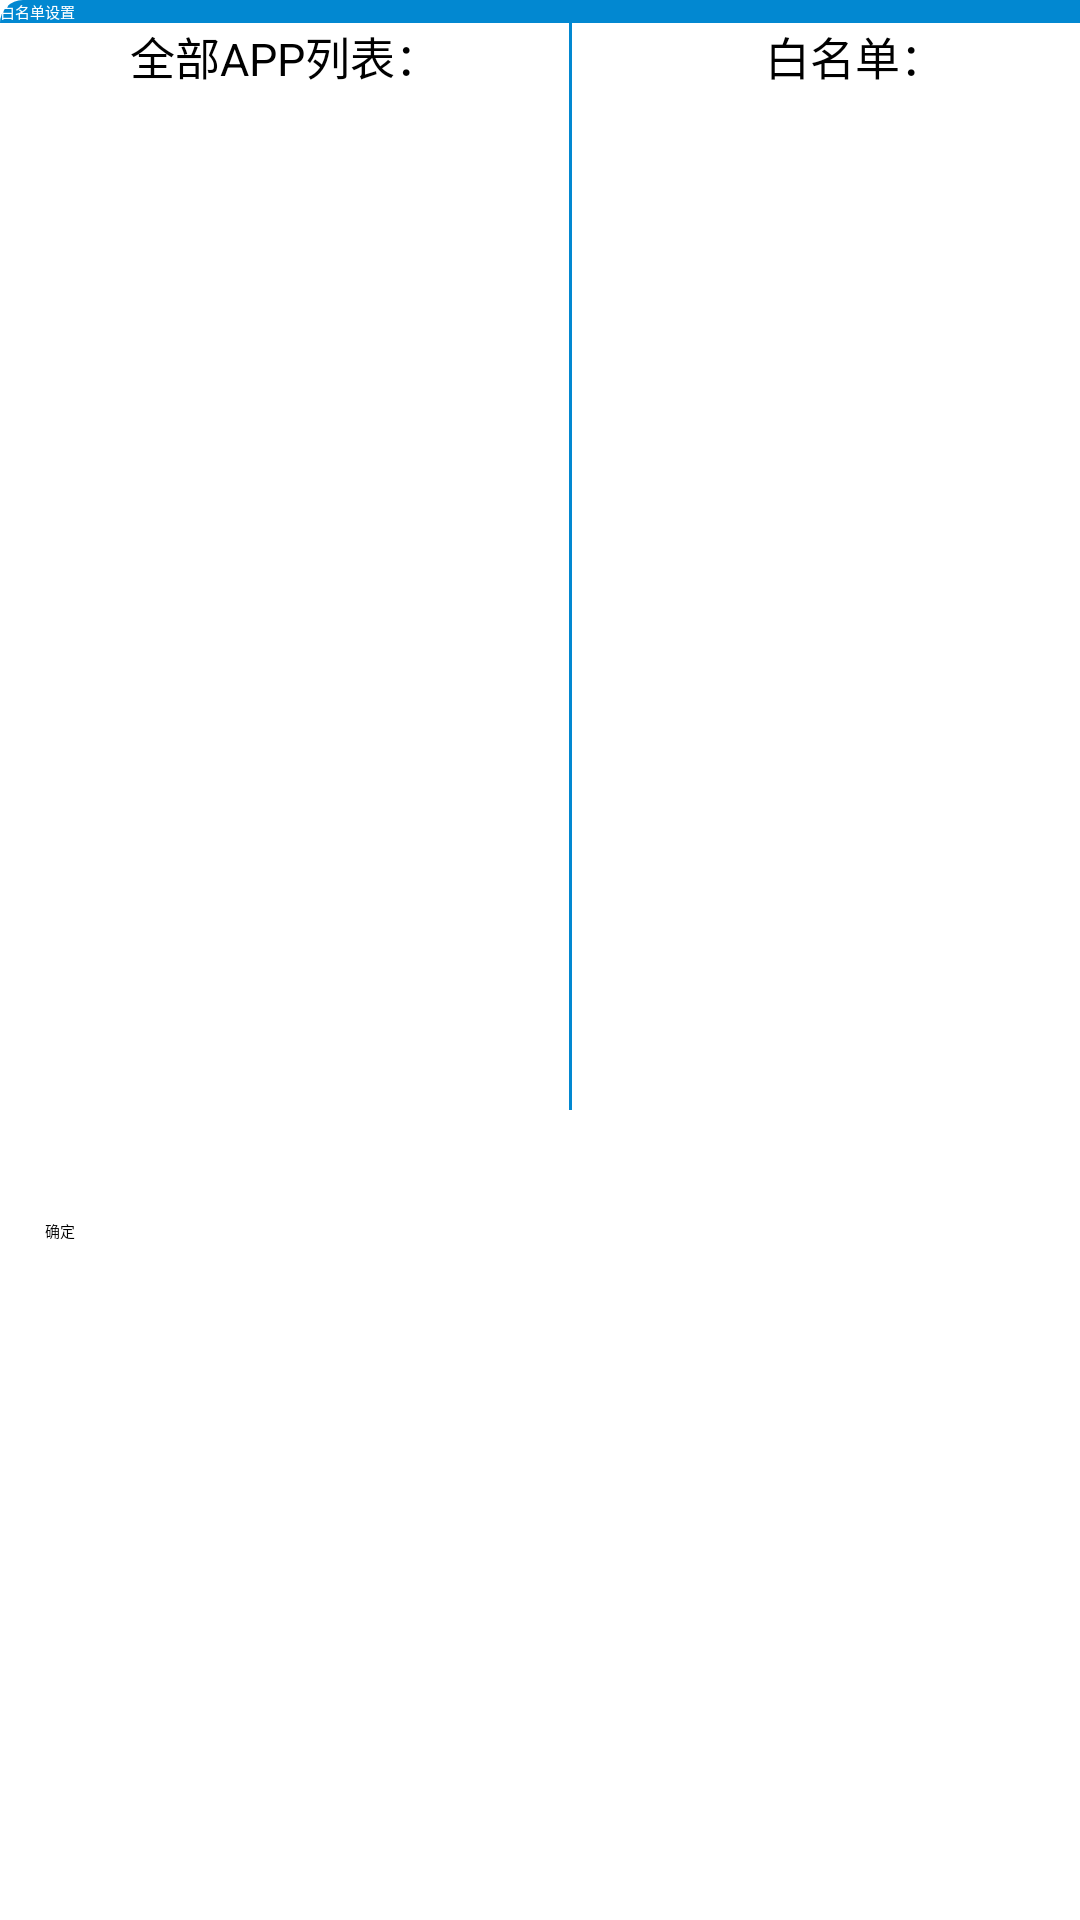

Produce the Android XML layout that renders to this screen, including the resource entries it uses.
<!-- AndroidManifest.xml: application theme Theme.MyTomato -->
<!-- res/layout/dialog_white_list.xml -->
<?xml version="1.0" encoding="utf-8"?>
<FrameLayout xmlns:android="http://schemas.android.com/apk/res/android"
    xmlns:app="http://schemas.android.com/apk/res-auto"
    android:layout_width="match_parent"
    android:layout_height="match_parent">

    <androidx.constraintlayout.widget.ConstraintLayout
        android:layout_width="380dp"
        android:layout_height="450dp"
        android:background="@drawable/shape_dialog_todo_bg">

        <androidx.appcompat.widget.Toolbar
            android:id="@+id/toolbar"
            android:layout_width="match_parent"
            android:layout_height="wrap_content"
            android:background="@drawable/shape_color_primary_bg"
            app:layout_constraintTop_toTopOf="parent"
            app:title="白名单设置"
            app:titleTextColor="@color/white" />

        <TextView
            android:id="@+id/tv_all_app_title"
            android:layout_width="0dp"
            android:layout_height="wrap_content"
            android:gravity="center"
            android:text="全部APP列表："
            android:textColor="@color/black"
            android:textSize="15sp"
            app:layout_constraintLeft_toLeftOf="parent"
            app:layout_constraintRight_toLeftOf="@id/tv_selected_app_title"
            app:layout_constraintTop_toBottomOf="@id/toolbar" />

        <TextView
            android:id="@+id/tv_selected_app_title"
            android:layout_width="0dp"
            android:layout_height="wrap_content"
            android:gravity="center"
            android:text="白名单："
            android:textColor="@color/black"
            android:textSize="15sp"
            app:layout_constraintLeft_toRightOf="@id/tv_all_app_title"
            app:layout_constraintRight_toRightOf="parent"
            app:layout_constraintTop_toBottomOf="@id/toolbar"/>

        <androidx.recyclerview.widget.RecyclerView
            android:id="@+id/rv_all_app"
            android:layout_width="0dp"
            android:layout_height="0dp"
            android:layout_marginBottom="80dp"
            app:layout_constraintBottom_toBottomOf="parent"
            app:layout_constraintLeft_toLeftOf="parent"
            app:layout_constraintRight_toLeftOf="@+id/dividing_line"
            app:layout_constraintTop_toBottomOf="@id/tv_all_app_title" />

        <View
            android:id="@+id/dividing_line"
            android:layout_width="1dp"
            android:layout_height="0dp"
            android:layout_marginLeft="0.5dp"
            android:layout_marginRight="0.5dp"
            android:layout_marginBottom="80dp"
            android:background="?attr/colorPrimary"
            app:layout_constraintBottom_toBottomOf="parent"
            app:layout_constraintLeft_toRightOf="@id/rv_all_app"
            app:layout_constraintRight_toLeftOf="@id/rv_selected_app"
            app:layout_constraintTop_toBottomOf="@id/toolbar" />

        <androidx.recyclerview.widget.RecyclerView
            android:id="@+id/rv_selected_app"
            android:layout_width="0dp"
            android:layout_height="0dp"
            android:layout_marginBottom="80dp"
            app:layout_constraintBottom_toBottomOf="parent"
            app:layout_constraintLeft_toRightOf="@id/dividing_line"
            app:layout_constraintRight_toRightOf="parent"
            app:layout_constraintTop_toBottomOf="@id/tv_selected_app_title" />

        <Button
            android:id="@+id/btn_confirm"
            android:layout_width="match_parent"
            android:layout_height="wrap_content"
            android:text="确定"
            app:layout_constraintBottom_toBottomOf="parent"
            app:layout_constraintLeft_toLeftOf="parent"
            app:layout_constraintRight_toRightOf="parent"
            app:layout_constraintTop_toBottomOf="@id/dividing_line"
            android:layout_marginLeft="15dp"
            android:layout_marginRight="15dp"/>

    </androidx.constraintlayout.widget.ConstraintLayout>

</FrameLayout>
<!-- resources referenced by this layout -->
<resources>
  <color name="black">#FF000000</color>
  <color name="white">#FFFFFFFF</color>
  <!-- drawable shape_color_primary_bg (drawable) -->
  <?xml version="1.0" encoding="utf-8"?>
  <shape xmlns:android="http://schemas.android.com/apk/res/android">
      <solid android:color="?attr/colorPrimary"/>
      <corners android:topLeftRadius="16dp"
               android:topRightRadius="16dp"/>
  </shape>
  <style name="Theme.MyTomato" parent="Theme.Cyanea.Light.DarkActionBar">
          
          <item name="colorPrimary">@color/cyanea_primary_reference</item>
          <item name="colorPrimaryVariant">@color/cyanea_primary_reference</item>
          <item name="colorOnPrimary">@color/white</item>
          <item name="colorAccent">@color/cyanea_primary_reference</item>
          
          <item name="colorSecondary">@color/teal_200</item>
          <item name="colorSecondaryVariant">@color/teal_700</item>
          <item name="colorOnSecondary">@color/black</item>
          
          <item name="android:statusBarColor" tools:targetApi="l">@color/cyanea_primary_reference
          </item>
          
          <item name="windowActionBar">false</item>
          <item name="windowNoTitle">true</item>
      </style>
  <color name="cyanea_primary_reference">#0288D1</color>
  <color name="teal_200">#FF03DAC5</color>
  <color name="teal_700">#FF018786</color>
</resources>
